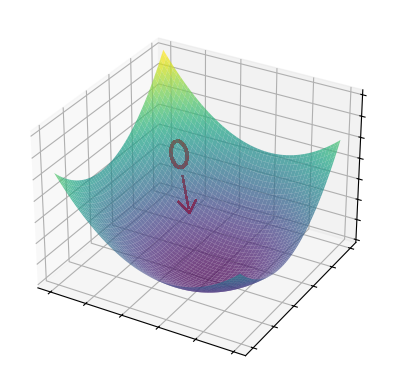

The script that saved this image:
# -*- coding: utf-8 -*-
"""
Plotting a 3D surface for the paper
"""

import numpy as np
import matplotlib.pyplot as plt


def fun(x, y):
    return x**2 + y**2


def bettercircle(radius=0.5):
    t = np.linspace(0, 2*np.pi, 100)
    xc = -2
    yc = 2
    r = radius

    x = r*np.cos(t) + xc
    y = r*np.sin(t) + yc
    z = fun(x, y)
    return x, y, z


def line(start=1.75, end=1.3):
    x = np.arange(-start, -end, 0.05)
    y = -x
    z = fun(x, y)
    return x, y, z


def arrowhead(start=1.6, end=1.25):
    x = np.arange(-start, -end, 0.05)
    y = np.zeros_like(x) + end

    y2 = np.arange(end, start, 0.05)
    x2 = np.zeros_like(y2) - end

    x_vals = np.concatenate((x, x2), axis=0)
    y_vals = np.concatenate((y, y2), axis=0)
    z_vals = fun(x_vals, y_vals)

    return x_vals, y_vals, z_vals


def main():
    # Plot the surface
    fig = plt.figure()
    ax = fig.add_subplot(111, projection='3d')
    # x = y = np.arange(-3.0, 3.0, 0.05)
    x = np.arange(-3, 2, 0.05)
    y = np.arange(-2, 3, 0.05)

    X, Y = np.meshgrid(x, y)
    zs = np.array(fun(np.ravel(X), np.ravel(Y)))
    Z = zs.reshape(X.shape)

    ax.plot_surface(X, Y, Z, cmap='viridis', alpha=0.72)

    # Add the circle
    x_cir, y_cir, z_cir = bettercircle(0.2)
    ax.plot3D(x_cir, y_cir, z_cir, 'red', antialiased=False, linewidth=2)

    # Add the arrow line
    x_lin, y_lin, z_lin = line(end=1.3)
    ax.plot3D(x_lin, y_lin, z_lin, 'red',
              antialiased=False, linewidth=1)

    # Add arrowhead
    x_hd, y_hd, z_hd = arrowhead(end=1.28, start=1.6)
    ax.plot3D(x_hd, y_hd, z_hd, 'red',
              antialiased=False, linewidth=1)

    ax.set_yticklabels([])
    ax.set_xticklabels([])
    ax.set_zticklabels([])

    plt.show()


if __name__ == '__main__':
    main()
